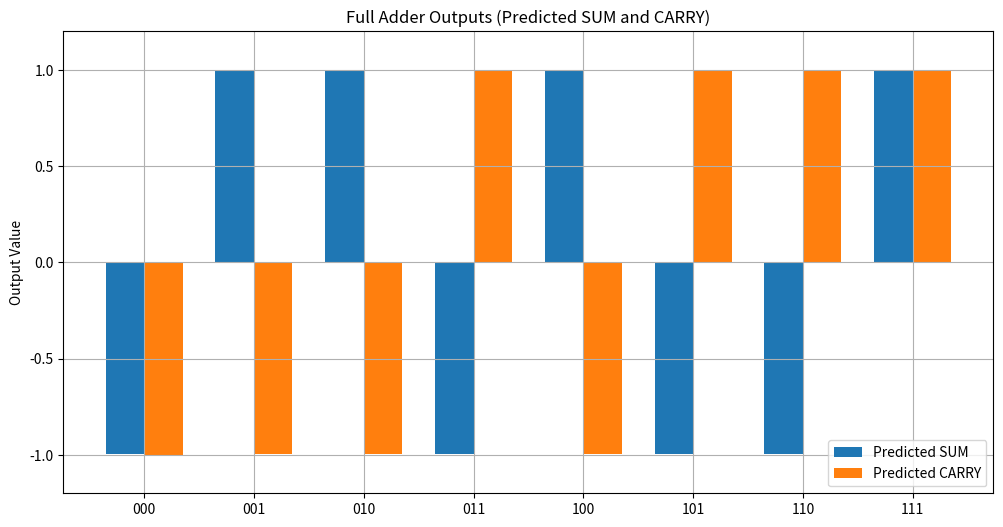

The script that saved this image:
import numpy as np
import matplotlib.pyplot as plt

# Activation: Bipolar tanh
def bipolar_tanh(x):
    return np.tanh(x)

def bipolar_tanh_derivative(x):
    return 1 - np.tanh(x)**2


# Bipolar inputs for Full Adder (A, B, Cin)
inputs = np.array([
    [-1, -1, -1],  # 000
    [-1, -1,  1],  # 001
    [-1,  1, -1],  # 010
    [-1,  1,  1],  # 011
    [ 1, -1, -1],  # 100
    [ 1, -1,  1],  # 101
    [ 1,  1, -1],  # 110
    [ 1,  1,  1]   # 111
])

# Expected outputs (SUM, CARRY) in bipolar form (0 → -1, 1 → 1)
expected = np.array([
    [-1, -1],  # 000 → 0,0
    [ 1, -1],  # 001 → 1,0
    [ 1, -1],  # 010 → 1,0
    [-1,  1],  # 011 → 0,1
    [ 1, -1],  # 100 → 1,0
    [-1,  1],  # 101 → 0,1
    [-1,  1],  # 110 → 0,1
    [ 1,  1]   # 111 → 1,1
])

np.random.seed(42)
input_size = 3
hidden_size = 6      # full adder is more complex → bigger hidden layer
output_size = 2

# Initialize weights and biases
W1 = np.random.uniform(-1, 1, (hidden_size, input_size))
b1 = np.random.uniform(-1, 1, hidden_size)
W2 = np.random.uniform(-1, 1, (output_size, hidden_size))
b2 = np.random.uniform(-1, 1, output_size)

lr = 0.1
epochs = 20000


# Training loop
for epoch in range(epochs):
    for x, y_true in zip(inputs, expected):

        # Forward pass
        z1 = np.dot(W1, x) + b1
        a1 = bipolar_tanh(z1)

        z2 = np.dot(W2, a1) + b2
        a2 = bipolar_tanh(z2)

        # Error
        error = y_true - a2

        # Backpropagation
        delta2 = error * bipolar_tanh_derivative(z2)
        delta1 = bipolar_tanh_derivative(z1) * (W2.T @ delta2)

        # Update weights and biases
        W2 += lr * np.outer(delta2, a1)
        b2 += lr * delta2

        W1 += lr * np.outer(delta1, x)
        b1 += lr * delta1

    if epoch % 4000 == 0:
        loss = np.mean(error**2)
        print(f"Epoch {epoch}, Loss: {loss:.4f}")


# Final predictions
print("\nFinal Predictions (Full Adder):")
for x, y_true in zip(inputs, expected):
    a1 = bipolar_tanh(np.dot(W1, x) + b1)
    a2 = bipolar_tanh(np.dot(W2, a1) + b2)
    print(f"Input: {x}, SUM Pred: {a2[0]:.4f}, Exp: {y_true[0]}, "
          f"CARRY Pred: {a2[1]:.4f}, Exp: {y_true[1]}")


# Prepare predicted outputs for plotting
labels = ['000','001','010','011','100','101','110','111']
x_pos = np.arange(len(labels))

predicted = []
for x in inputs:
    a1 = bipolar_tanh(np.dot(W1, x) + b1)
    a2 = bipolar_tanh(np.dot(W2, a1) + b2)
    predicted.append(a2)

predicted = np.array(predicted)


# Plot SUM and CARRY
plt.figure(figsize=(12,6))
width = 0.35

plt.bar(x_pos - width/2, predicted[:, 0], width=width,
        label='Predicted SUM')
plt.bar(x_pos + width/2, predicted[:, 1], width=width,
        label='Predicted CARRY')

plt.xticks(x_pos, labels)
plt.ylabel('Output Value')
plt.title('Full Adder Outputs (Predicted SUM and CARRY)')
plt.legend()
plt.ylim([-1.2, 1.2])
plt.grid(True)
plt.show()
